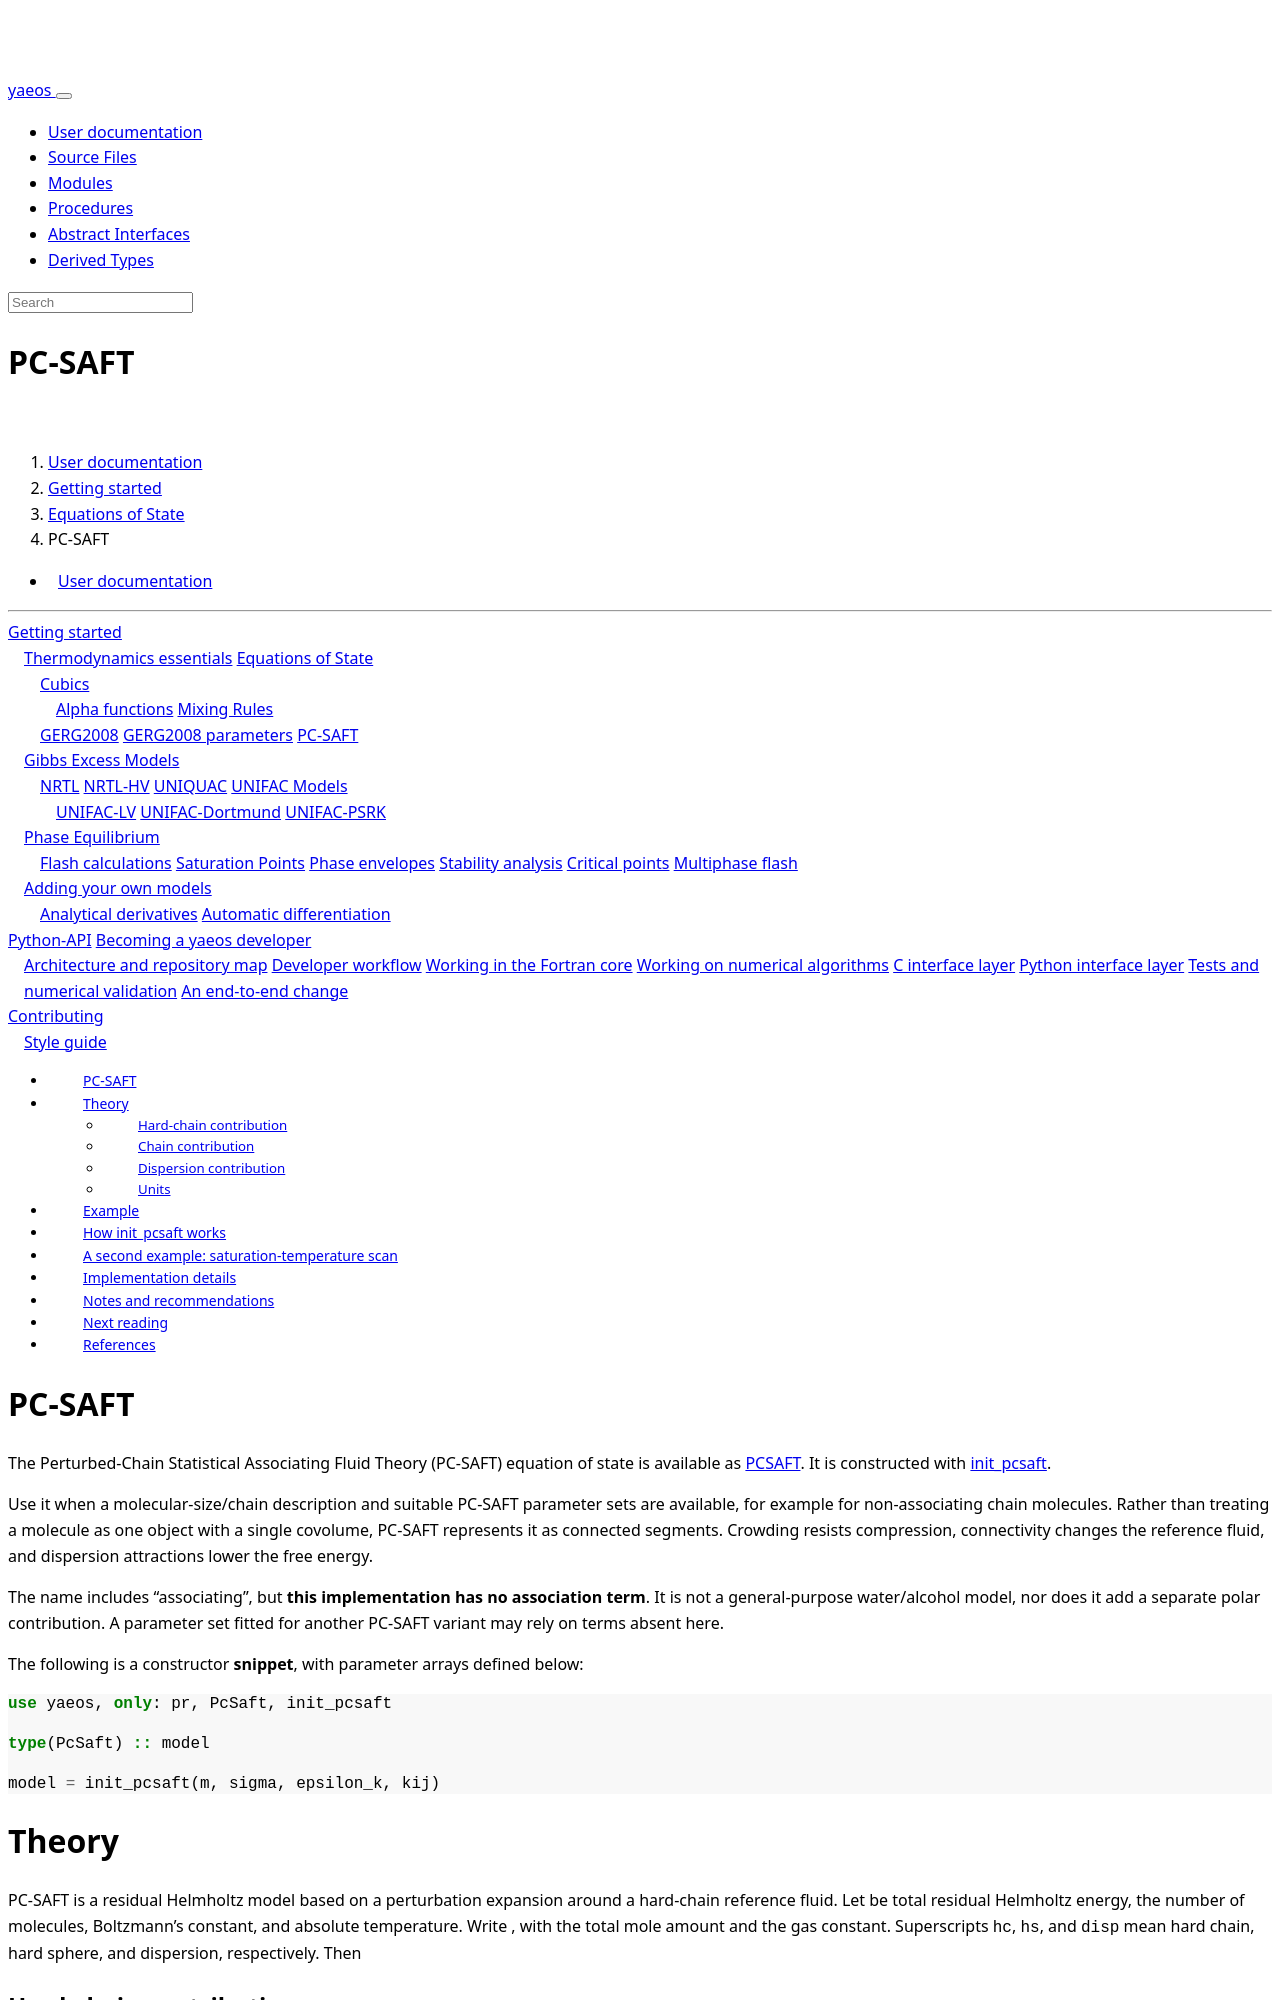

repository: ipqa-research/yaeos · page: page/usage/eos/pc_saft.html · generator: sphinx

---
title: PC-SAFT
---

[TOC]

# PC-SAFT

The Perturbed-Chain Statistical Associating Fluid Theory (PC-SAFT) equation of
state is available as [[PcSaft]]. It is constructed with [[init_pcsaft]].

Use it when a molecular-size/chain description and suitable PC-SAFT parameter
sets are available, for example for non-associating chain molecules. Rather
than treating a molecule as one object with a single covolume, PC-SAFT represents
it as connected segments. Crowding resists compression, connectivity changes
the reference fluid, and dispersion attractions lower the free energy.

The name includes “associating”, but **this implementation has no association
term**. It is not a general-purpose water/alcohol model, nor does it add a
separate polar contribution. A parameter set fitted for another PC-SAFT variant
may rely on terms absent here.

The following is a constructor **snippet**, with parameter arrays defined below:

```fortran
use yaeos, only: pr, PcSaft, init_pcsaft

type(PcSaft) :: model

model = init_pcsaft(m, sigma, epsilon_k, kij)
```

# Theory

PC-SAFT is a residual Helmholtz model based on a perturbation expansion around a
hard-chain reference fluid. Let \(A^{res}\) be total residual Helmholtz energy,
\(N\) the number of molecules, \(k_B\) Boltzmann's constant, and \(T\) absolute
temperature. Write \(a^r=A^{res}/(Nk_BT)=A^{res}/(nRT)\), with \(n\) the total
mole amount and \(R\) the gas constant. Superscripts `hc`, `hs`, and `disp`
mean hard chain, hard sphere, and dispersion, respectively. Then

$$
   a^r = a^{\mathrm{hc}} + a^{\mathrm{disp}}
$$

## Hard-chain contribution

Let \(x_i=n_i/n\) be molecular mole fraction, \(m_i\) the dimensionless
segment count, and \(\bar m=\sum_i x_i m_i\) its mixture average. Let
\(g_{ii}^{hs}\) be the dimensionless same-component hard-sphere contact value.
The hard-chain term already combines the hard-sphere reference and connectivity:

$$
   a^{\mathrm{hc}} = \bar m a^{\mathrm{hs}}
   - \sum_i x_i (m_i - 1) \ln g_{ii}^{\mathrm{hs}}
$$

Do **not** add a separate chain term again. Here \(a^{hs}\) is the
dimensionless hard-sphere reference **per segment**, not a second whole-molecule
Helmholtz contribution. For the size mixture it uses the following mixture
hard-sphere expression (reducing to Carnahan-Starling for equal diameters).
The moments \(\zeta_0,\ldots,\zeta_3\) are defined immediately below:

$$
   a^{\mathrm{hs}} =
   \frac{1}{\zeta_0}
   \left(
      \frac{3 \zeta_1 \zeta_2}{1-\zeta_3}
      + \frac{\zeta_2^3}{\zeta_3(1-\zeta_3)^2}
      + \left(\frac{\zeta_2^3}{\zeta_3^2} - \zeta_0\right)
        \ln(1-\zeta_3)
   \right)
$$

Let \(\rho_N=N/V\) be molecular number density in Å⁻³, \(\sigma_i\) the segment
diameter in Å, and \(E_i=\epsilon_i/k_B\) the segment energy parameter in K
(the input `epsilon_k`). Define the temperature-dependent effective diameter
\(d_i=\sigma_i[1-0.12\exp(-3E_i/T)]\). The moments are

$$
   \zeta_q = \frac{\pi}{6}\rho_N \sum_i x_i m_i d_i^q
   \qquad (q = 0,\dots,3).
$$

In particular, \(\zeta_0=(\pi/6)\rho_N\bar m\), **not** \(\bar m\).
The packing fraction \(\eta=\zeta_3\) is dimensionless; the other moments
have units Å to the power \(q-3\). The contact function uses effective
diameter \(d_i\), not the uncorrected \(\sigma_i\):

$$
   g_{ii}^{\mathrm{hs}} =
   \frac{1}{1-\zeta_3}
   + \frac{3\,\zeta_2\,d_i}{2(1-\zeta_3)^2}
   + \frac{\zeta_2^2\,d_i^2}{2(1-\zeta_3)^3}.
$$

## Chain contribution

The chain contribution is included in the hard-chain term through the
\((m_i-1)\) factors. It accounts for the connectivity of the segments that
form each molecule.
